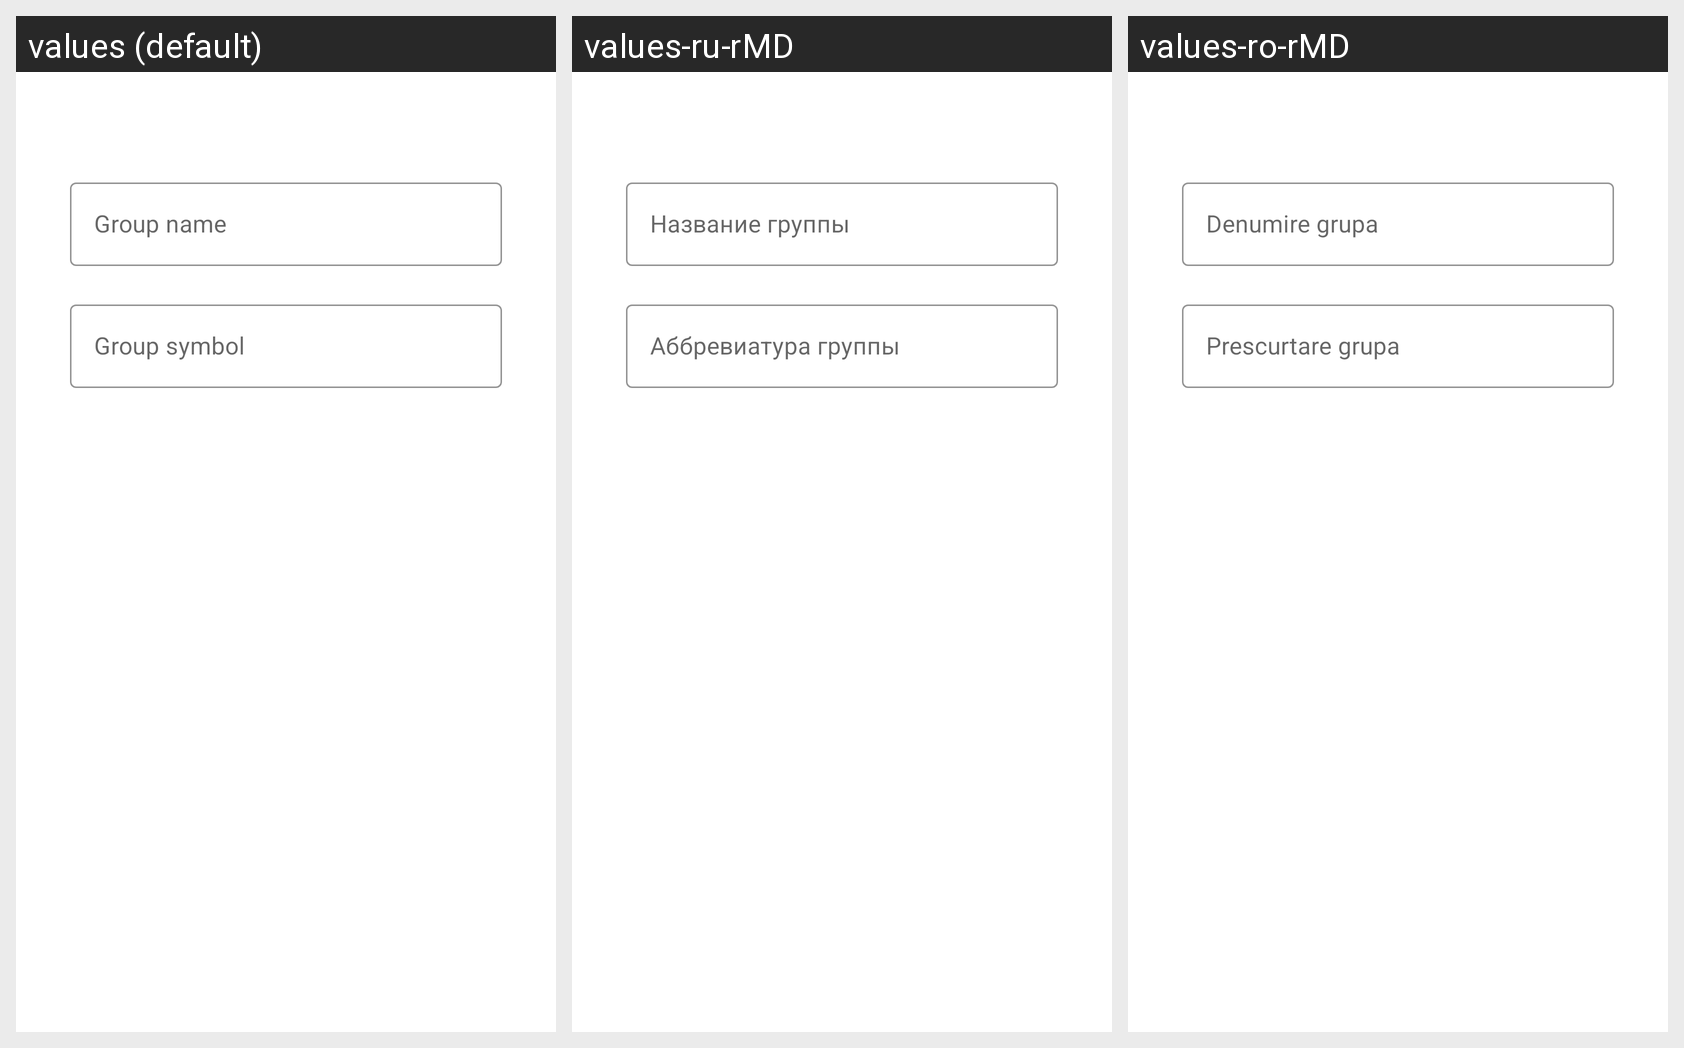

The Android screen above is rendered under several locales of the same app. Produce the string resources it draws, with the default and per-locale values.
Android screen res/layout/add_edit_group_dialog.xml rendered under 3 locales, left to right: values (default), values-ru-rMD, values-ro-rMD. Device: Nexus 5 (rendered at 1080×1920; each locale shown at half size, 540×960, under a caption strip naming it); theme Theme.ULIMOrar.
Strings drawn on this screen, with the default value and each locale's value (text and hints the layout hard-codes, and strings that could not be matched under every locale, appear in the picture but are not listed):

group_name
  values: Group name
  values-ru-rMD: Название группы
  values-ro-rMD: Denumire grupa

group_symbol
  values: Group symbol
  values-ru-rMD: Аббревиатура группы
  values-ro-rMD: Prescurtare grupa
